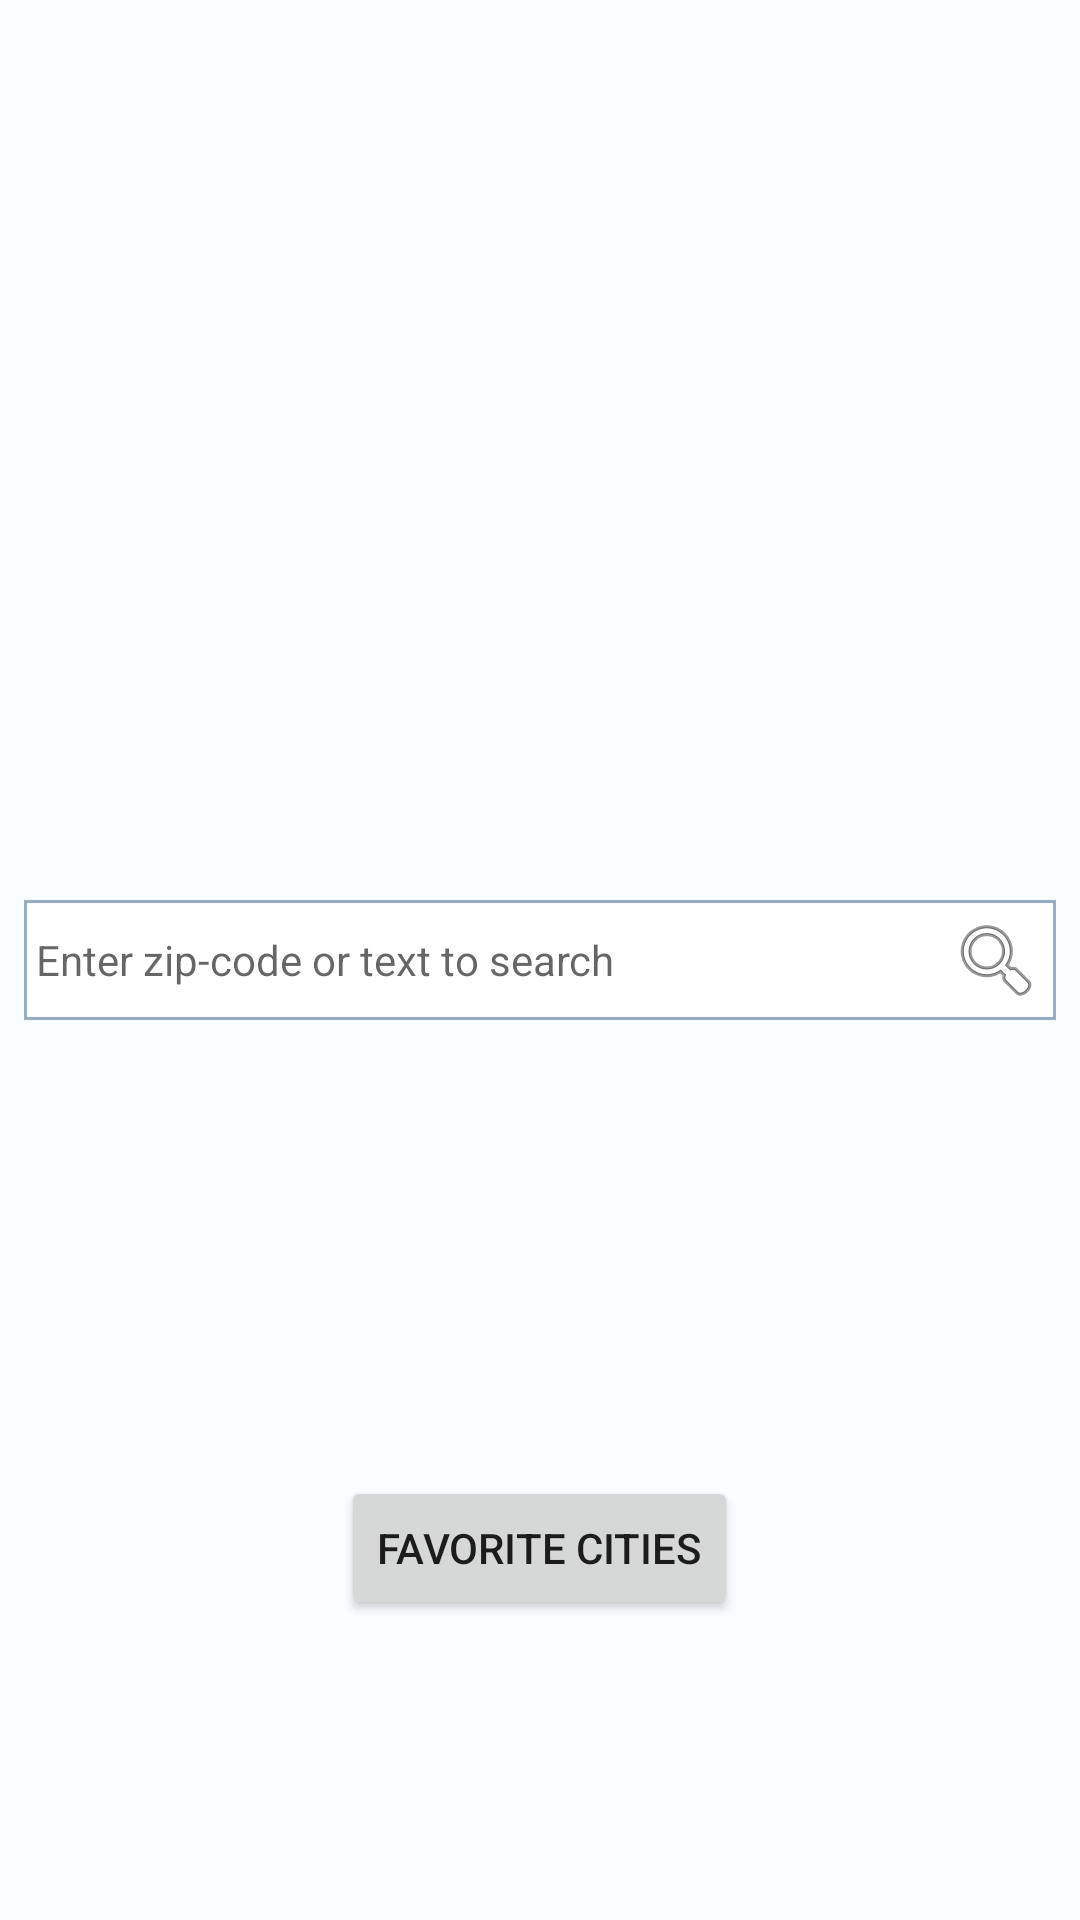

Layout XML and referenced resources for this Android screen:
<!-- AndroidManifest.xml: application theme AppTheme -->
<!-- res/layout/fragment_dashboard.xml -->
<?xml version="1.0" encoding="utf-8"?>
<layout xmlns:android="http://schemas.android.com/apk/res/android">

    <data>

        <variable
            name="vm"
            type="android.weather.app.weatherinfo.viewmodel.DashboardViewModel" />
    </data>

    <RelativeLayout
        android:layout_width="match_parent"
        android:layout_height="match_parent">

        <TextView
            android:layout_width="match_parent"
            android:layout_height="wrap_content"
            android:layout_centerInParent="true"
            android:layout_margin="@dimen/medium_margin"
            android:background="@drawable/search_box_bg"
            android:drawablePadding="@dimen/medium_margin"
            android:drawableRight="@android:drawable/ic_menu_search"
            android:gravity="center_vertical"
            android:hint="@string/search_hint"
            android:padding="@dimen/small_margin" />

        <Button
            android:layout_width="wrap_content"
            android:layout_height="wrap_content"
            android:layout_alignParentBottom="true"
            android:layout_centerHorizontal="true"
            android:layout_marginBottom="100dp"
            android:text="@string/favorite_locations" />
    </RelativeLayout>
</layout>
<!-- resources referenced by this layout -->
<resources>
  <dimen name="medium_margin">8dp</dimen>
  <dimen name="small_margin">4dp</dimen>
  <!-- drawable search_box_bg (drawable) -->
  <?xml version="1.0" encoding="utf-8"?>
  <layer-list xmlns:android="http://schemas.android.com/apk/res/android">
      <item>
          <shape android:shape="rectangle">
              <solid android:color="#97ADC5" />
          </shape>
      </item>
  
      <item
          android:bottom="1dp"
          android:left="1dp"
          android:right="1dp"
          android:top="1dp">
          <shape android:shape="rectangle">
              <solid android:color="@android:color/white" />
          </shape>
      </item>
  </layer-list>
  <string name="favorite_locations">Favorite Cities</string>
  <string name="search_hint">Enter zip-code or text to search</string>
  <style name="AppTheme" parent="Theme.AppCompat.Light.DarkActionBar">
          
          <item name="colorPrimary">@color/colorPrimary</item>
          <item name="colorPrimaryDark">@color/colorPrimaryDark</item>
          <item name="colorAccent">@color/colorAccent</item>
          <item name="android:windowBackground">@color/bgColor</item>
      </style>
  <color name="colorPrimary">#3F51B5</color>
  <color name="colorPrimaryDark">#303F9F</color>
  <color name="colorAccent">#FF4081</color>
  <color name="bgColor">#F9FDFF</color>
</resources>
